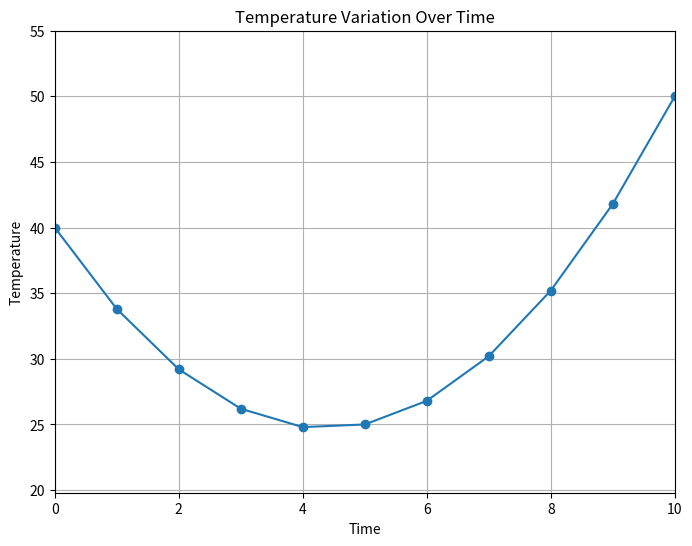

Write Python code to recreate this figure.
import matplotlib.pyplot as plt

def quadratic_weather_model(time, pressure, windSpeed, humidity):
    temperature =   pressure * (time ** 2) +  windSpeed * time +  humidity
    return temperature

def main():
    pressure = 0.8
    windSpeed = -7
    humidity = 40
    time_values = list(range(0, 11))
    temperature_values = [quadratic_weather_model(t, pressure, windSpeed,humidity) for t in time_values]

    plt.figure(figsize=(8, 6))
    plt.plot(time_values, temperature_values, marker='o', linestyle='-')
    plt.title('Temperature Variation Over Time')
    plt.xlabel('Time')
    plt.ylabel('Temperature')
    plt.grid(True)
    plt.xlim(0, 10)
    plt.ylim(min(temperature_values) - 5, max(temperature_values) + 5)
    plt.show()

if __name__ == "__main__":
    main()
